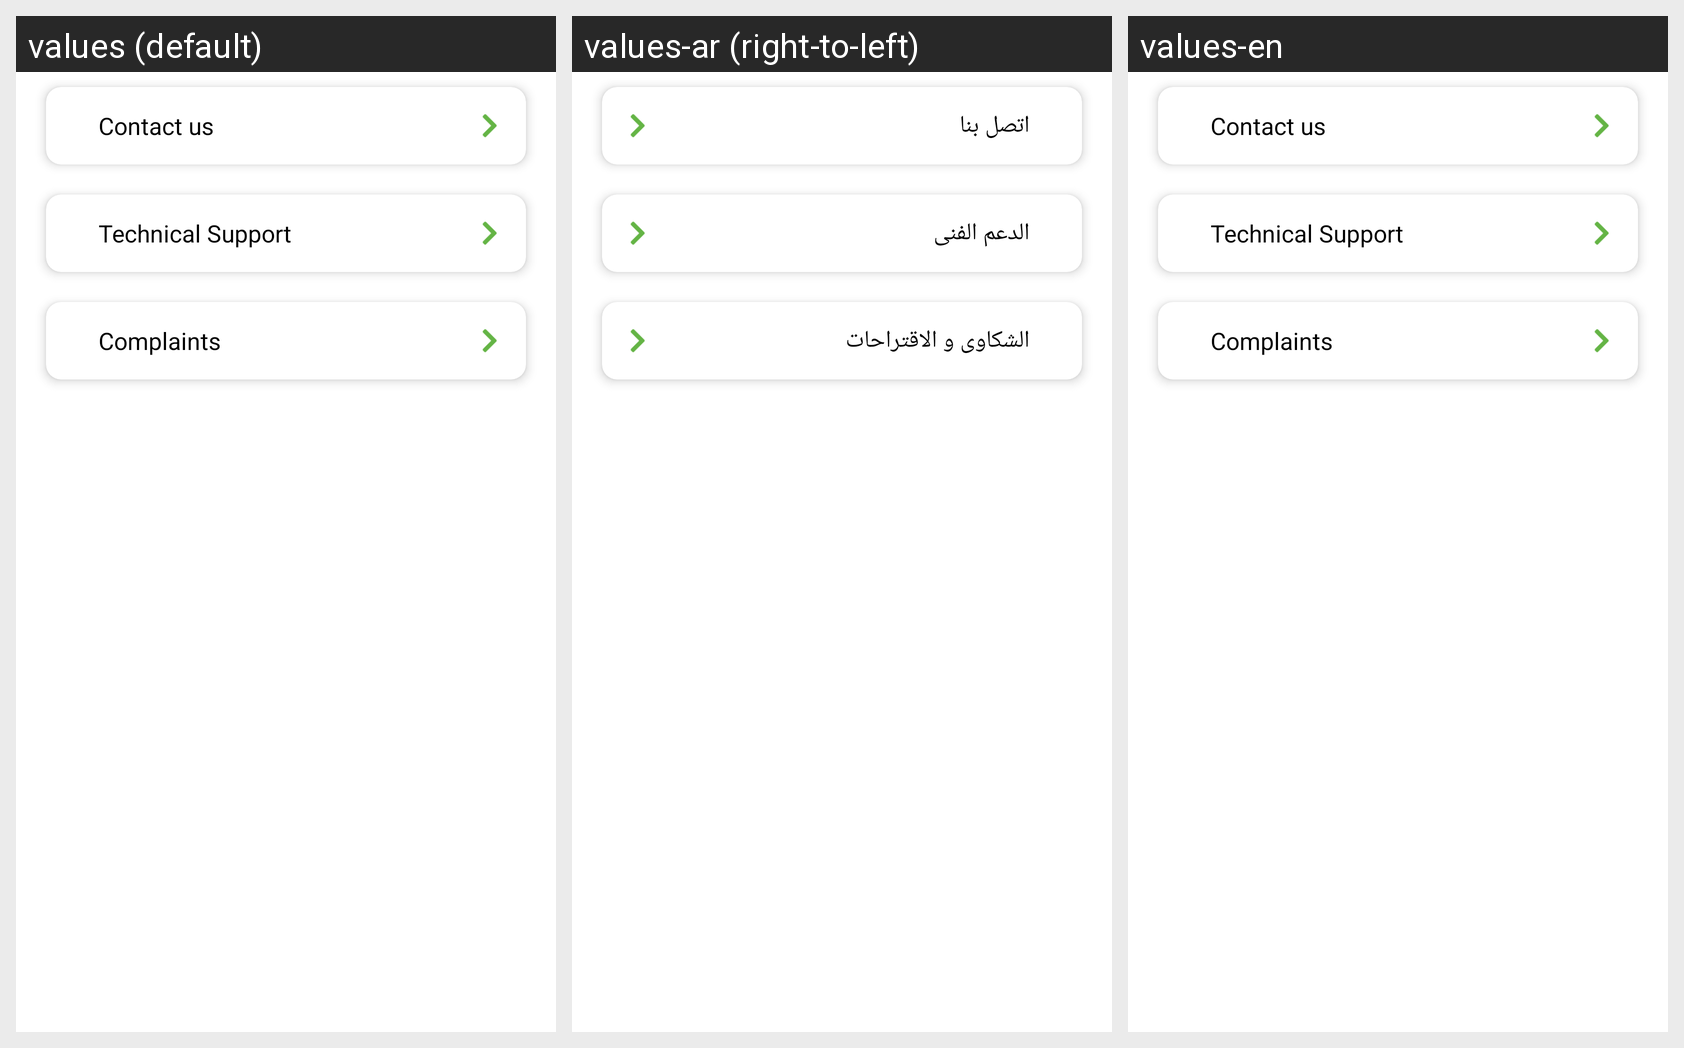

Translations of the strings shown on this Android screen, per locale in the grid:
Android screen res/layout/fragment_contact.xml rendered under 3 locales, left to right: values (default), values-ar (right-to-left), values-en. Device: Nexus 5 (rendered at 1080×1920; each locale shown at half size, 540×960, under a caption strip naming it); theme Theme.MyApplication.
Strings drawn on this screen, with the default value and each locale's value (text and hints the layout hard-codes, and strings that could not be matched under every locale, appear in the picture but are not listed):

callus
  values: Contact us
  values-ar: اتصل بنا
  values-en: Contact us

technical
  values: Technical Support
  values-ar: الدعم الفنى
  values-en: Technical Support

complains
  values: Complaints
  values-ar: الشكاوى و الاقتراحات
  values-en: Complaints
